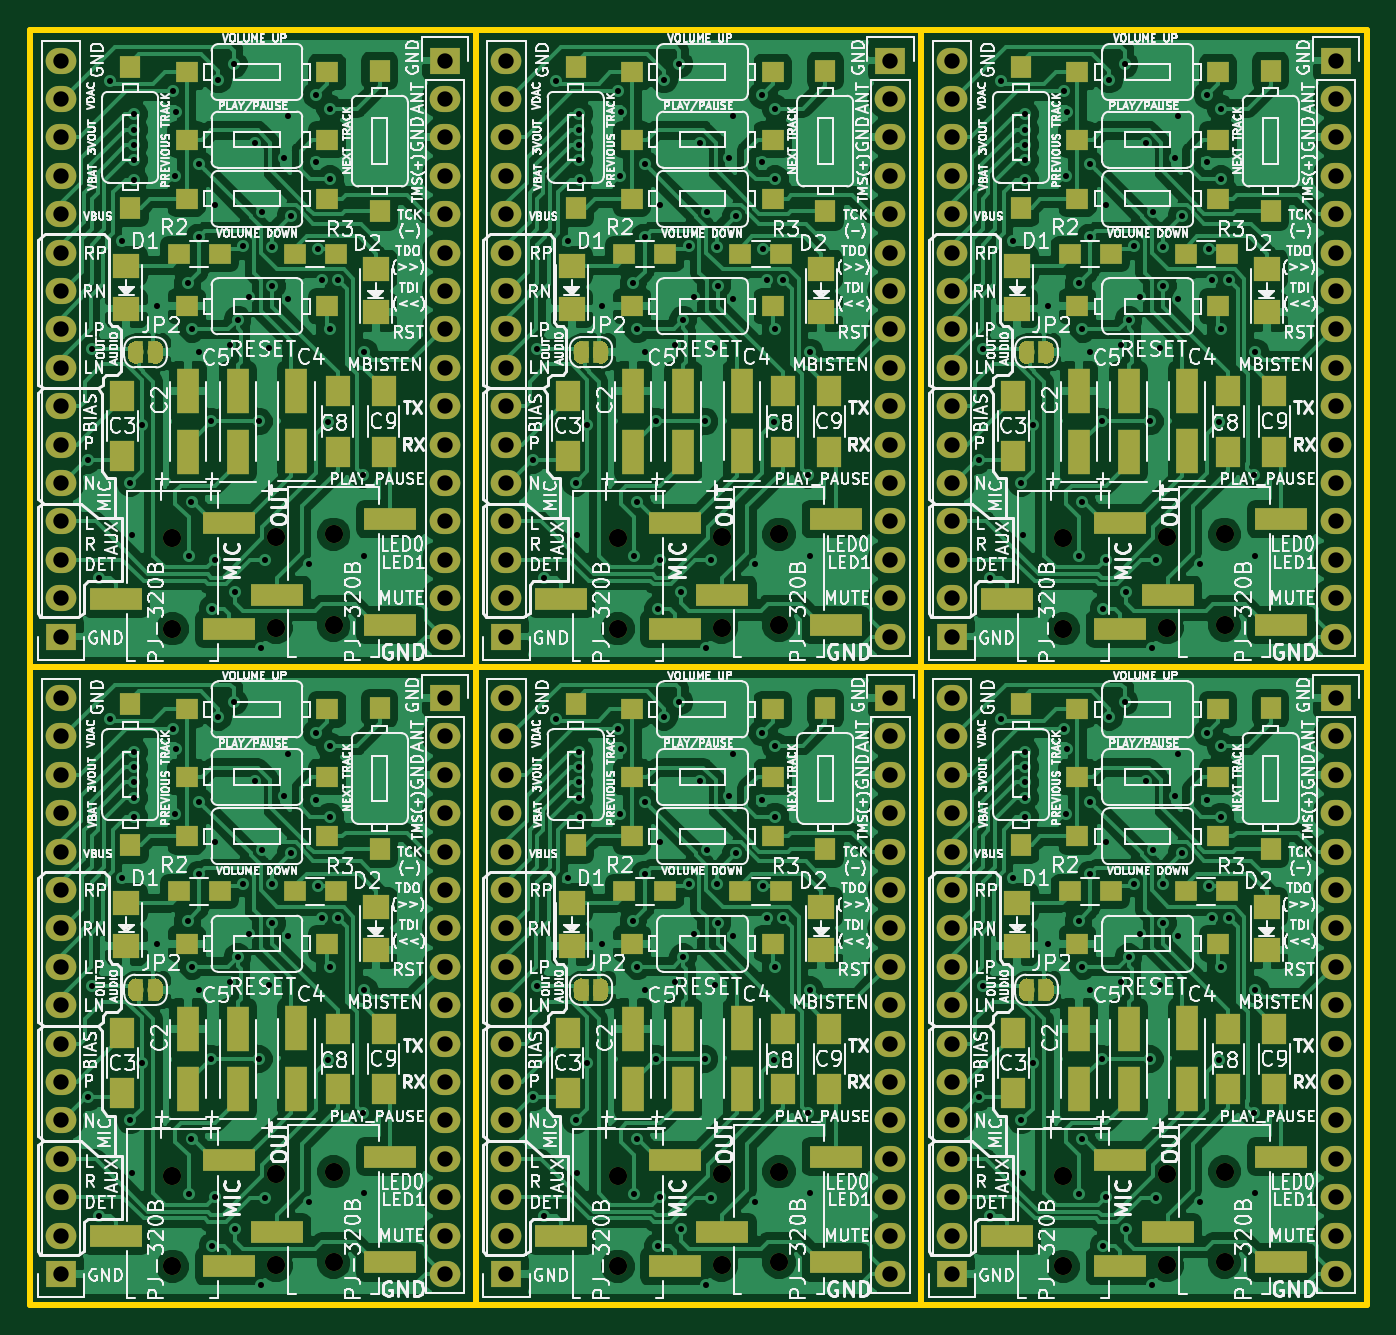
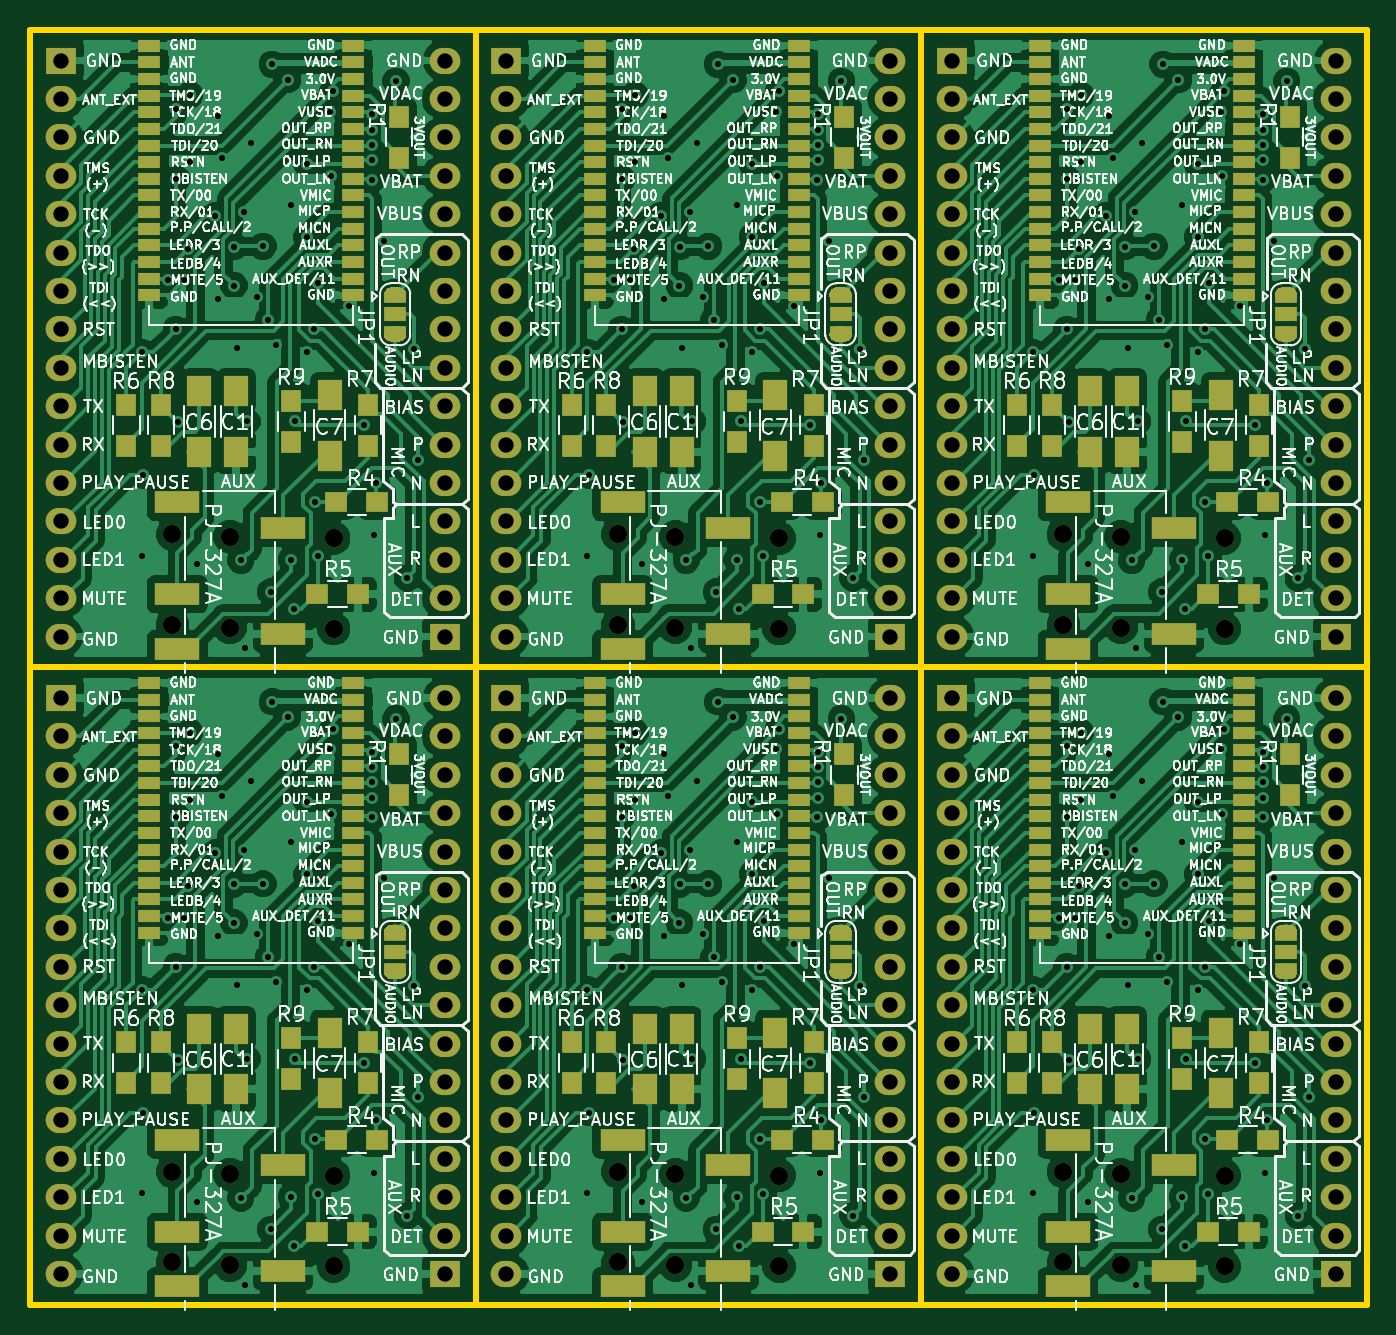
Circuit board: 10 layer files. Board 88.4 x 84.3 mm.
- bottom_copper: f-6188multi-B.Cu.gbr (430302 bytes)
- bottom_mask: f-6188multi-B.Mask.gbr (38420 bytes)
- paste: f-6188multi-B.Paste.gbr (9667 bytes)
- bottom_silk: f-6188multi-B.SilkS.gbr (470648 bytes)
- outline: f-6188multi-Edge.Cuts.gbr (1800 bytes)
- top_copper: f-6188multi-F.Cu.gbr (439584 bytes)
- top_mask: f-6188multi-F.Mask.gbr (35560 bytes)
- paste: f-6188multi-F.Paste.gbr (7008 bytes)
- top_silk: f-6188multi-F.SilkS.gbr (408323 bytes)
- drill: f-6188multi.drl (10319 bytes)

=== bottom_copper: f-6188multi-B.Cu.gbr (430302 bytes, source omitted) ===
=== bottom_mask: f-6188multi-B.Mask.gbr (38420 bytes, source omitted) ===
=== paste: f-6188multi-B.Paste.gbr (9667 bytes, source omitted) ===
=== bottom_silk: f-6188multi-B.SilkS.gbr (470648 bytes, source omitted) ===
=== outline: f-6188multi-Edge.Cuts.gbr ===
G04 #@! TF.GenerationSoftware,KiCad,Pcbnew,5.0.0-rc2-dev-unknown-b813eac~63~ubuntu16.04.1*
G04 #@! TF.CreationDate,2018-04-08T16:52:17+02:00*
G04 #@! TF.ProjectId,f-6188multi,662D363138386D756C74692E6B696361,rev?*
G04 #@! TF.SameCoordinates,Original*
G04 #@! TF.FileFunction,Profile,NP*
%FSLAX46Y46*%
G04 Gerber Fmt 4.6, Leading zero omitted, Abs format (unit mm)*
G04 Created by KiCad (PCBNEW 5.0.0-rc2-dev-unknown-b813eac~63~ubuntu16.04.1) date Sun Apr  8 16:52:17 2018*
%MOMM*%
%LPD*%
G01*
G04 APERTURE LIST*
%ADD10C,0.400000*%
G04 APERTURE END LIST*
D10*
X201930000Y-143764000D02*
X201930000Y-101600000D01*
X201930000Y-101600000D02*
X172466000Y-101600000D01*
X172466000Y-101600000D02*
X172466000Y-143764000D01*
X172466000Y-143764000D02*
X201930000Y-143764000D01*
X172466000Y-143764000D02*
X172466000Y-101600000D01*
X172466000Y-101600000D02*
X143002000Y-101600000D01*
X143002000Y-101600000D02*
X143002000Y-143764000D01*
X143002000Y-143764000D02*
X172466000Y-143764000D01*
X143002000Y-143764000D02*
X143002000Y-101600000D01*
X143002000Y-101600000D02*
X113538000Y-101600000D01*
X113538000Y-101600000D02*
X113538000Y-143764000D01*
X113538000Y-143764000D02*
X143002000Y-143764000D01*
X201930000Y-101600000D02*
X201930000Y-59436000D01*
X201930000Y-59436000D02*
X172466000Y-59436000D01*
X172466000Y-59436000D02*
X172466000Y-101600000D01*
X172466000Y-101600000D02*
X201930000Y-101600000D01*
X172466000Y-101600000D02*
X172466000Y-59436000D01*
X172466000Y-59436000D02*
X143002000Y-59436000D01*
X143002000Y-59436000D02*
X143002000Y-101600000D01*
X143002000Y-101600000D02*
X172466000Y-101600000D01*
X113538000Y-101600000D02*
X143002000Y-101600000D01*
X113538000Y-59436000D02*
X113538000Y-101600000D01*
X143002000Y-59436000D02*
X113538000Y-59436000D01*
X143002000Y-101600000D02*
X143002000Y-59436000D01*
M02*

=== top_copper: f-6188multi-F.Cu.gbr (439584 bytes, source omitted) ===
=== top_mask: f-6188multi-F.Mask.gbr (35560 bytes, source omitted) ===
=== paste: f-6188multi-F.Paste.gbr (7008 bytes, source omitted) ===
=== top_silk: f-6188multi-F.SilkS.gbr (408323 bytes, source omitted) ===
=== drill: f-6188multi.drl (10319 bytes, source omitted) ===
